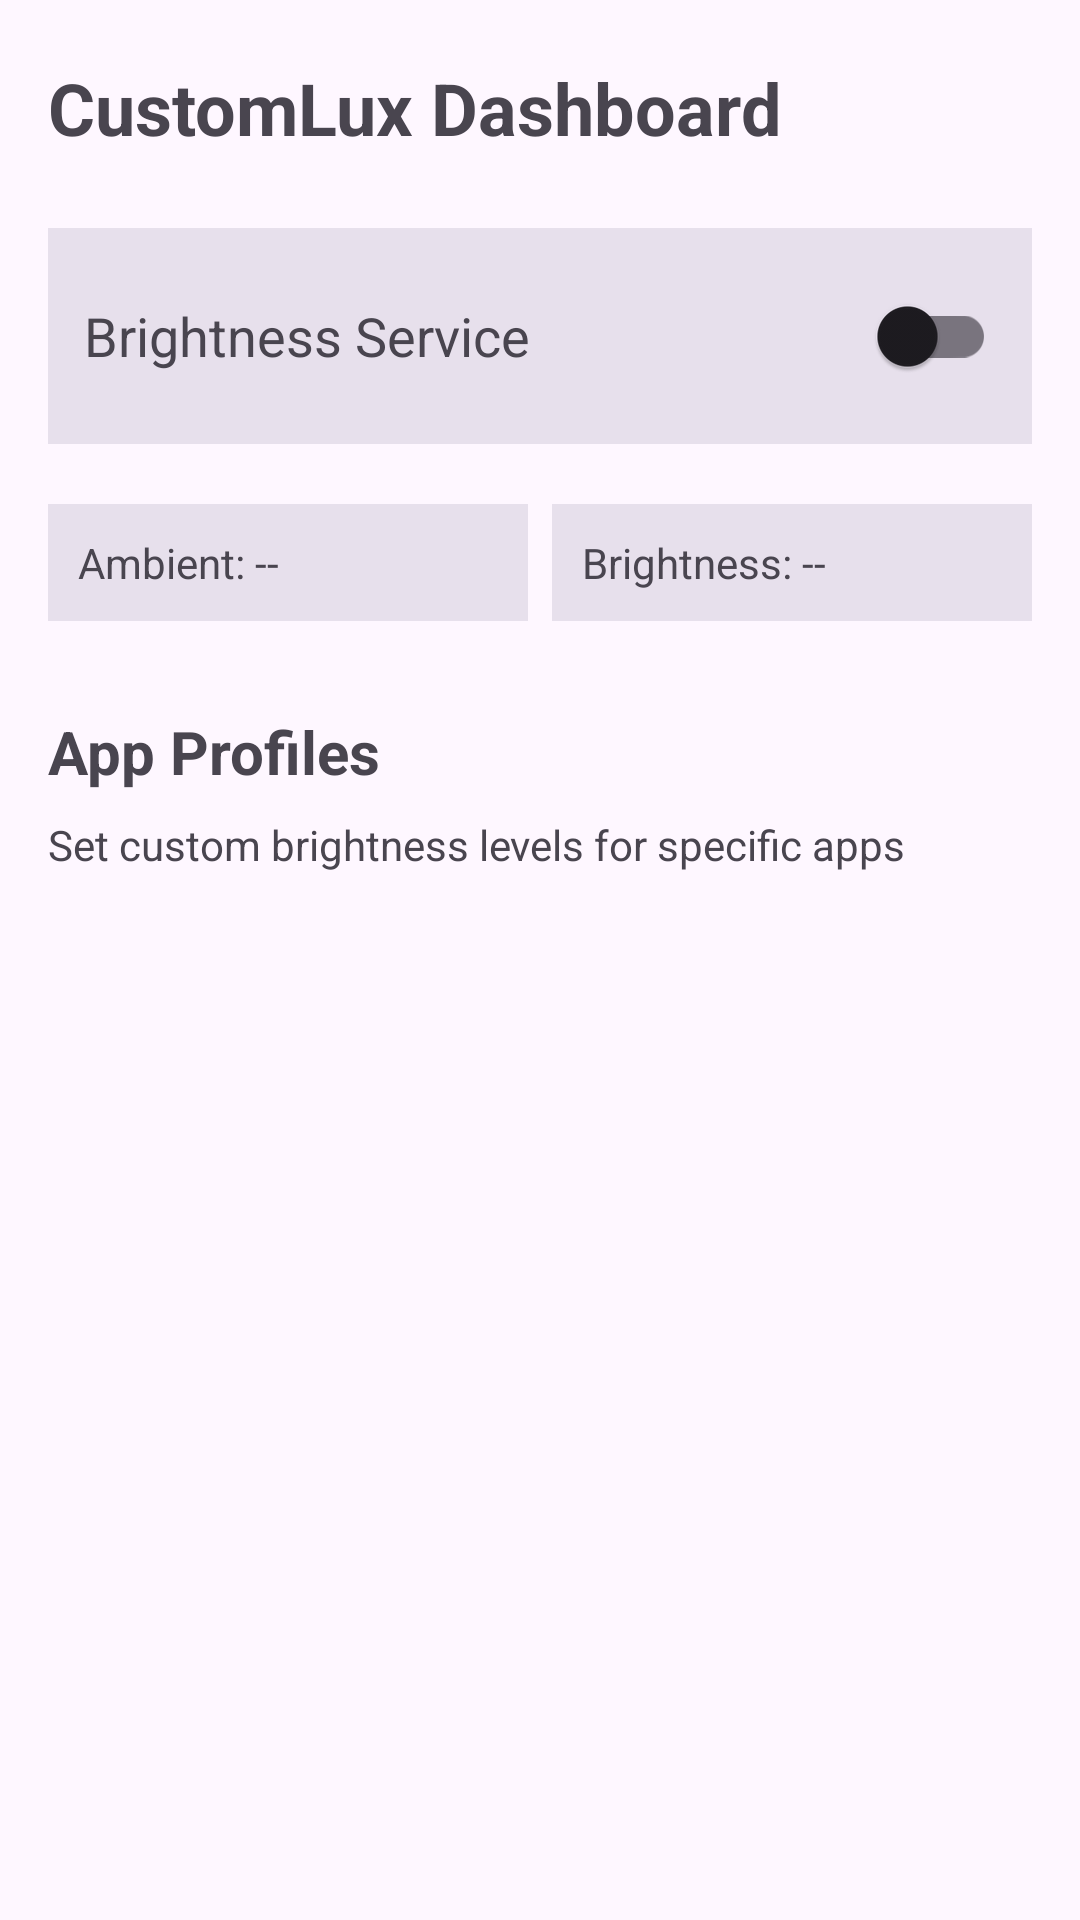

Layout XML and referenced resources for this Android screen:
<!-- AndroidManifest.xml: application theme Theme.CustomLux -->
<!-- res/layout/fragment_dashboard.xml -->
<?xml version="1.0" encoding="utf-8"?>
<ScrollView xmlns:android="http://schemas.android.com/apk/res/android"
    xmlns:app="http://schemas.android.com/apk/res-auto"
    android:layout_width="match_parent"
    android:layout_height="match_parent"
    android:padding="16dp">

    <LinearLayout
        android:layout_width="match_parent"
        android:layout_height="wrap_content"
        android:orientation="vertical">

        
        <RelativeLayout
            android:layout_width="match_parent"
            android:layout_height="wrap_content"
            android:layout_marginBottom="20dp">

            <TextView
                android:layout_width="wrap_content"
                android:layout_height="wrap_content"
                android:text= "@string/title_dashboard"
                android:textSize="24sp"
                android:textStyle="bold"
                android:layout_centerVertical="true" />

            <ImageView
                android:id="@+id/btn_settings"
                android:layout_width="40dp"
                android:layout_height="40dp"
                android:layout_alignParentEnd="true"
                android:layout_centerVertical="true"
                android:src="@drawable/ic_settings"
                android:padding="8dp"
                android:background="?attr/selectableItemBackgroundBorderless"
                android:contentDescription="@string/action_settings"
                app:tint="?attr/colorOnSurface" />
        </RelativeLayout>

        
        <RelativeLayout
            android:layout_width="match_parent"
            android:layout_height="wrap_content"
            android:background="?attr/colorSurfaceVariant"
            android:padding="12dp">

            <TextView
                android:layout_width="wrap_content"
                android:layout_height="wrap_content"
                android:text="@string/label_brightness_service"
                android:textSize="18sp"
                android:layout_centerVertical="true" />

            <androidx.appcompat.widget.SwitchCompat
                android:id="@+id/service_switch"
                android:layout_width="wrap_content"
                android:layout_height="wrap_content"
                android:layout_alignParentEnd="true" />
        </RelativeLayout>

        
        <LinearLayout
            android:layout_width="match_parent"
            android:layout_height="wrap_content"
            android:orientation="horizontal"
            android:layout_marginTop="20dp">

            <TextView
                android:id="@+id/lux_display"
                android:layout_width="0dp"
                android:layout_height="wrap_content"
                android:layout_weight="1"
                android:padding="10dp"
                android:text="@string/ambient_default"
                android:background="?attr/colorSurfaceVariant"
                android:layout_marginEnd="4dp"
                android:gravity="center_vertical"/>

            <TextView
                android:id="@+id/brightness_display"
                android:layout_width="0dp"
                android:layout_height="wrap_content"
                android:layout_weight="1"
                android:padding="10dp"
                android:text="@string/brightness_default"
                android:background="?attr/colorSurfaceVariant"
                android:layout_marginStart="4dp"
                android:gravity="center_vertical"/>
        </LinearLayout>

        
        <TextView
            android:layout_width="wrap_content"
            android:layout_height="wrap_content"
            android:text="@string/title_app_profiles"
            android:textSize="20sp"
            android:textStyle="bold"
            android:layout_marginTop="30dp"
            android:layout_marginBottom="8dp"/>

        <TextView
            android:layout_width="wrap_content"
            android:layout_height="wrap_content"
            android:text="@string/desc_app_profiles"
            android:textSize="14sp"
            android:layout_marginBottom="16dp" />

        <LinearLayout
            android:id="@+id/app_profiles_container"
            android:layout_width="match_parent"
            android:layout_height="wrap_content"
            android:orientation="vertical" />
    </LinearLayout>

</ScrollView>
<!-- resources referenced by this layout -->
<resources>
  <string name="action_settings">Settings</string>
  <string name="ambient_default">Ambient: --</string>
  <string name="brightness_default">Brightness: --</string>
  <string name="desc_app_profiles">Set custom brightness levels for specific apps</string>
  <string name="label_brightness_service">Brightness Service</string>
  <string name="title_app_profiles">App Profiles</string>
  <string name="title_dashboard">CustomLux Dashboard</string>
  <style name="Theme.CustomLux" parent="Base.Theme.CustomLux" />
  <style name="Base.Theme.CustomLux" parent="Theme.Material3.DayNight.NoActionBar">
          
          
      </style>
</resources>
